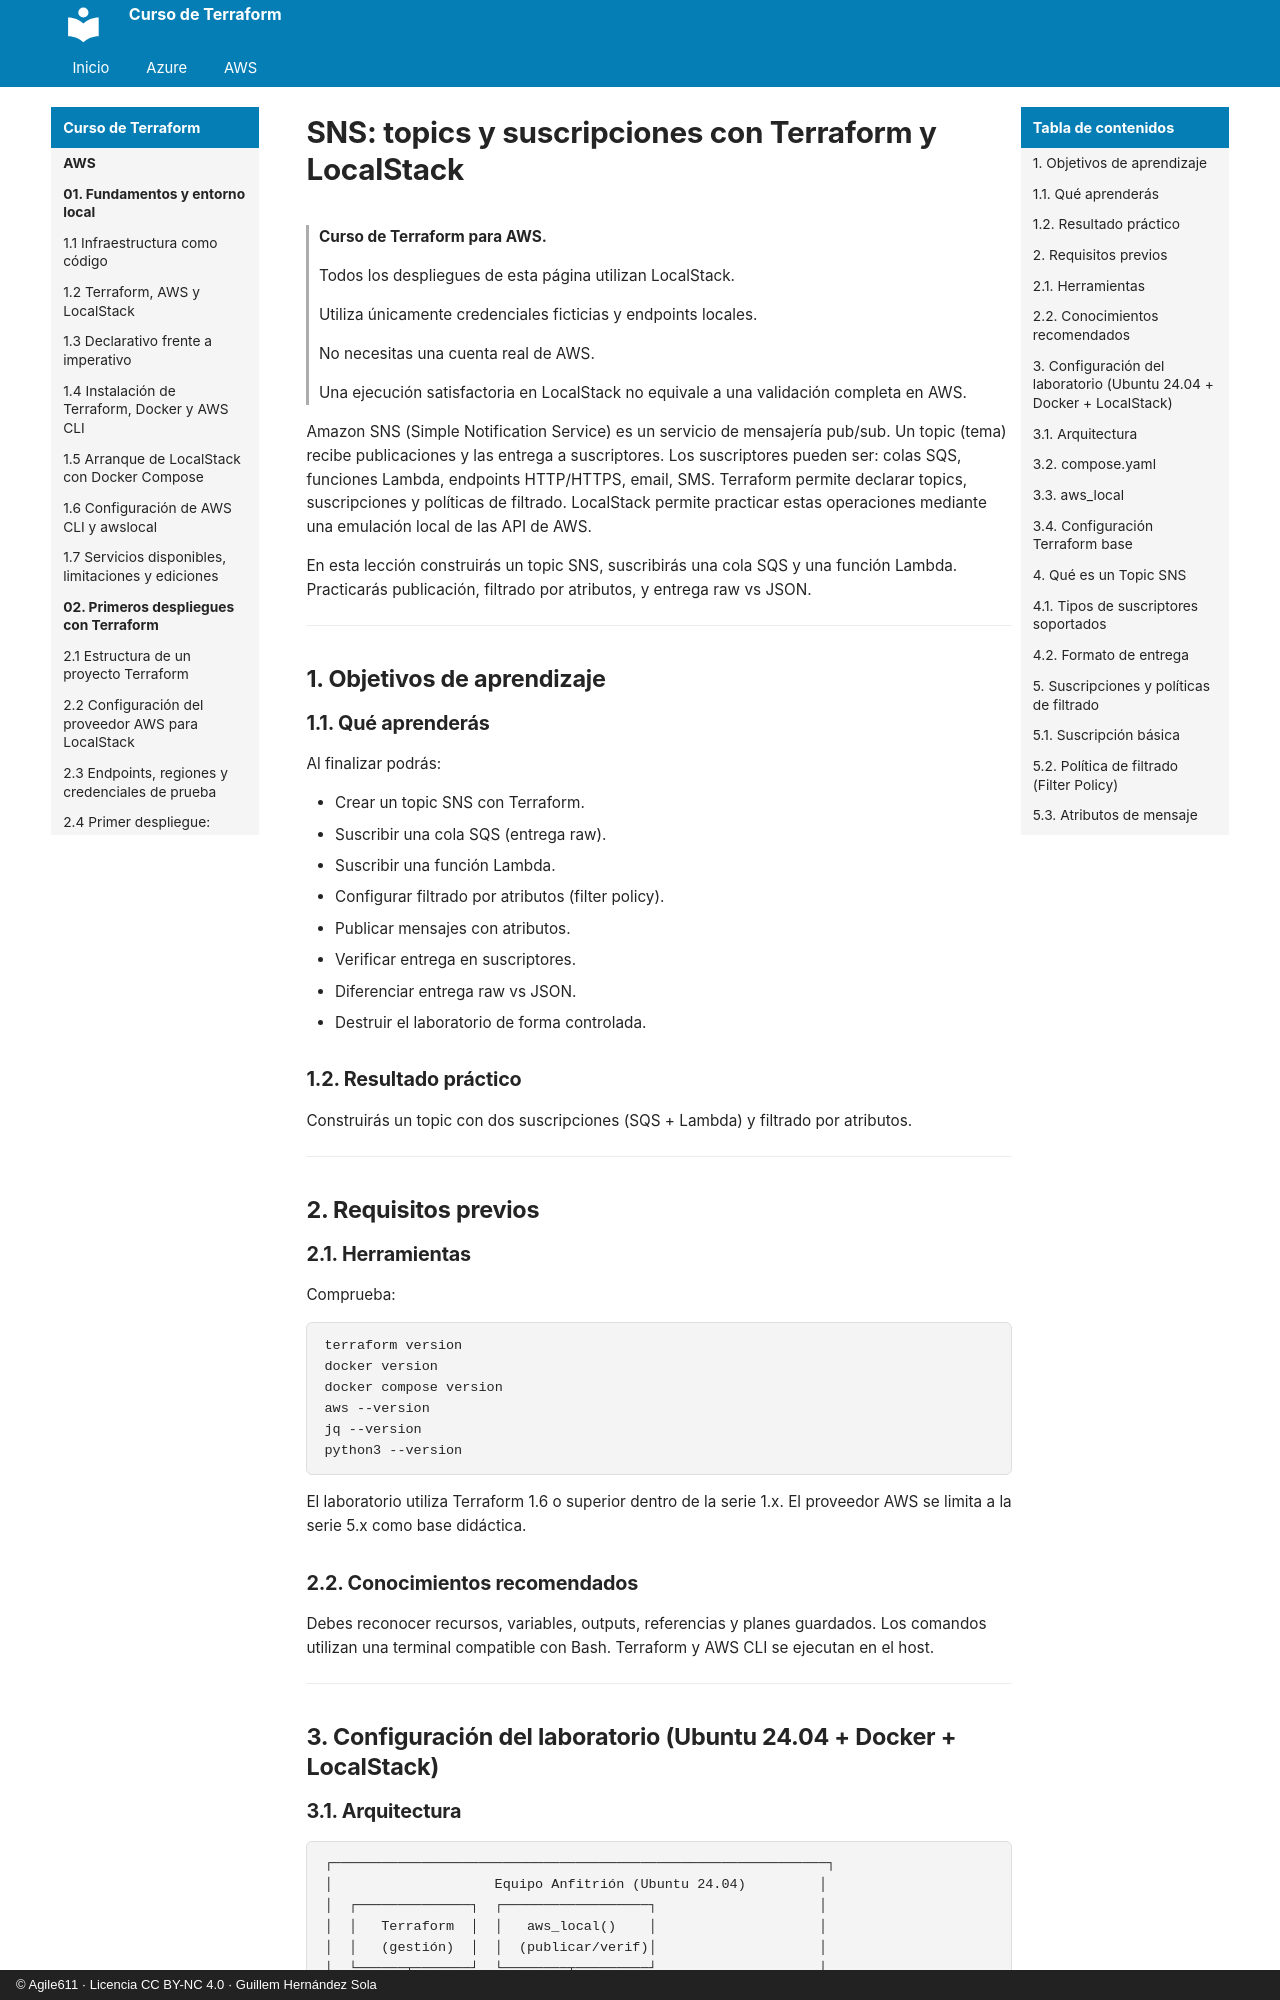

repository: agile611/curso-terraform · page: aws/05-03-sns-topics-y-suscripciones/index.html · generator: mkdocs · copyright: © Agile611 · Licencia CC BY-NC 4.0 · Guillem Hernández Sola

# SNS: topics y suscripciones con Terraform y LocalStack

> **Curso de Terraform para AWS.**
>
> Todos los despliegues de esta página utilizan LocalStack.
>
> Utiliza únicamente credenciales ficticias y endpoints locales.
>
> No necesitas una cuenta real de AWS.
>
> Una ejecución satisfactoria en LocalStack no equivale a una validación completa en AWS.

Amazon SNS (Simple Notification Service) es un servicio de mensajería pub/sub.
Un topic (tema) recibe publicaciones y las entrega a suscriptores.
Los suscriptores pueden ser: colas SQS, funciones Lambda, endpoints HTTP/HTTPS, email, SMS.
Terraform permite declarar topics, suscripciones y políticas de filtrado.
LocalStack permite practicar estas operaciones mediante una emulación local de las API de AWS.

En esta lección construirás un topic SNS, suscribirás una cola SQS y una función Lambda.
Practicarás publicación, filtrado por atributos, y entrega raw vs JSON.

---

## 1. Objetivos de aprendizaje

### 1.1. Qué aprenderás

Al finalizar podrás:

- Crear un topic SNS con Terraform.
- Suscribir una cola SQS (entrega raw).
- Suscribir una función Lambda.
- Configurar filtrado por atributos (filter policy).
- Publicar mensajes con atributos.
- Verificar entrega en suscriptores.
- Diferenciar entrega raw vs JSON.
- Destruir el laboratorio de forma controlada.

### 1.2. Resultado práctico

Construirás un topic con dos suscripciones (SQS + Lambda) y filtrado por atributos.

---

## 2. Requisitos previos

### 2.1. Herramientas

Comprueba:

```bash
terraform version
docker version
docker compose version
aws --version
jq --version
python3 --version
```

El laboratorio utiliza Terraform 1.6 o superior dentro de la serie 1.x.
El proveedor AWS se limita a la serie 5.x como base didáctica.

### 2.2. Conocimientos recomendados

Debes reconocer recursos, variables, outputs, referencias y planes guardados.
Los comandos utilizan una terminal compatible con Bash.
Terraform y AWS CLI se ejecutan en el host.

---

## 3. Configuración del laboratorio (Ubuntu 24.04 + Docker + LocalStack)
